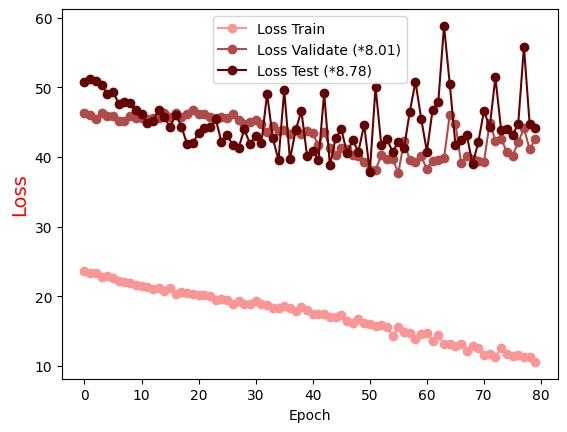

Values plotted in this chart, from the file beside it:
Epoch, Loss Train, Loss Validate (*8.01), Loss Test (*8.78)
0.0, 23.61, 46.27, 50.76
1.0, 23.32, 46.03, 51.22
2.0, 23.37, 45.52, 50.94
3.0, 22.71, 46.34, 50.43
4.0, 22.92, 45.91, 49.04
5.0, 22.57, 45.87, 49.39
6.0, 22.19, 45.13, 47.69
7.0, 22.02, 45.18, 47.98
8.0, 21.93, 45.92, 47.73
9.0, 21.63, 45.67, 46.81
10.0, 21.47, 45.65, 46.18
11.0, 21.33, 45.52, 44.83
12.0, 21, 45.56, 45.18
13.0, 21.23, 45.66, 46.77
14.0, 20.73, 46.29, 45.7
15.0, 21.19, 45.79, 44.32
16.0, 20.37, 46.34, 46.11
17.0, 20.66, 45.76, 44.35
18.0, 20.42, 46.23, 41.83
19.0, 20.33, 46.79, 42.06
20.0, 20.1, 46.19, 43.42
21.0, 20.11, 46.21, 44.15
22.0, 20.09, 45.76, 44.32
23.0, 19.46, 45.64, 45.44
24.0, 19.66, 45.82, 42.18
25.0, 19.47, 45.58, 43.11
26.0, 18.86, 46.17, 41.78
27.0, 19.25, 45.29, 41.28
28.0, 18.87, 44.81, 43.97
29.0, 18.92, 45.08, 41.93
30.0, 19.28, 45.31, 43.04
31.0, 18.85, 44.77, 42
32.0, 18.76, 43.63, 49.1
33.0, 18.36, 44.52, 42.73
34.0, 18.32, 43.79, 39.55
35.0, 18.65, 43.95, 49.65
36.0, 18.35, 43.28, 39.66
37.0, 17.9, 44.1, 43.82
38.0, 18.44, 43.38, 46.64
39.0, 18.02, 43.7, 40.22
40.0, 17.47, 43.39, 40.91
41.0, 17.5, 41.66, 39.6
42.0, 17.46, 43.61, 49.19
43.0, 17.06, 41.36, 38.8
44.0, 16.97, 40.25, 42.68
45.0, 17.31, 41.3, 44.04
46.0, 16.43, 41.19, 40.54
47.0, 16.2, 40.33, 42.41
48.0, 16.68, 40.2, 40.77
49.0, 16.14, 39.35, 44.65
50.0, 16.02, 38.14, 37.85
51.0, 15.64, 38.1, 50.09
52.0, 15.83, 40.26, 41.76
53.0, 15.54, 39.76, 42.54
54.0, 14.26, 39.67, 40.77
55.0, 15.54, 37.77, 42.14
56.0, 14.78, 42.26, 41.3
57.0, 14.76, 39.52, 46.52
58.0, 13.9, 39.24, 50.82
59.0, 14.52, 40.09, 45.49
... 20 more rows
